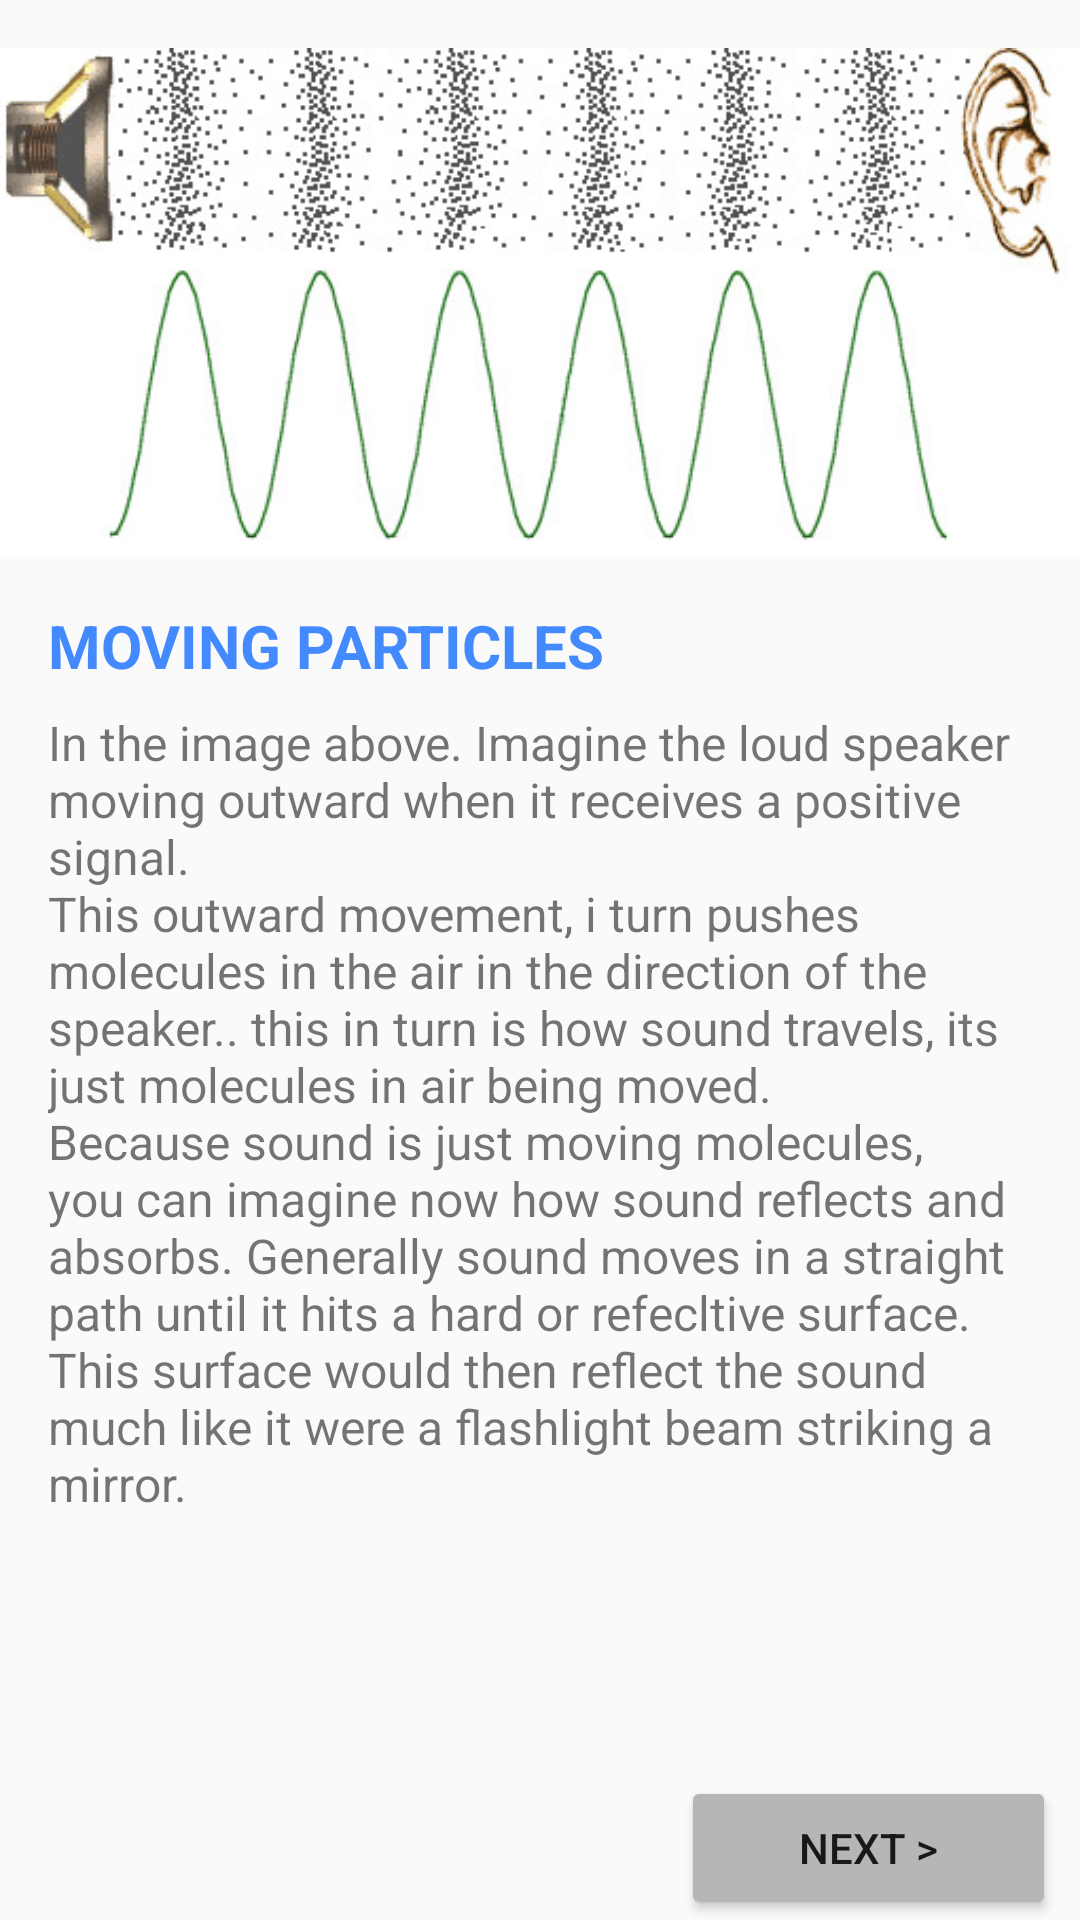

Here is an Android app screen rendered from its layout file. Give the layout XML and the strings, colors and styles it references.
<!-- AndroidManifest.xml: application theme AppTheme -->
<!-- res/layout/activity_sound_learnin_pt2.xml -->
<?xml version="1.0" encoding="utf-8"?>
<LinearLayout xmlns:android="http://schemas.android.com/apk/res/android"
    xmlns:tools="http://schemas.android.com/tools"
    android:layout_width="match_parent"
    android:layout_height="match_parent"
    android:orientation="vertical"
    android:paddingBottom="@dimen/activity_vertical_margin"
    tools:context="com.example.android.fivethings.SoundLearninPt2">


    <ImageView
        android:id="@+id/sine_image"
        android:layout_width="wrap_content"
        android:layout_height="0dp"
        android:layout_weight="2"
        android:scaleType="fitCenter"
        android:src="@drawable/loudspeaker" />


    <TextView
        android:id="@+id/sine"
        style="@style/TitleText"
        android:layout_width="match_parent"
        android:layout_height="wrap_content"
        android:layout_below="@id/sine_image"
        android:layout_marginBottom="8dp"
        android:layout_marginLeft="16dp"
        android:layout_marginRight="16dp"
        android:text="moving particles" />


    <ScrollView
        android:layout_width="match_parent"
        android:layout_height="0dp"
        android:layout_weight="3">

        <TextView
            android:layout_width="wrap_content"
            android:layout_height="0dp"
            android:layout_below="@+id/sine"
            android:layout_marginLeft="16dp"
            android:layout_marginRight="16dp"
            android:layout_weight="3"
            android:text="@string/moving_particles_text"
            android:textSize="16sp" />

    </ScrollView>

    <RelativeLayout
        android:layout_width="match_parent"
        android:layout_height="0dp"
        android:layout_weight="1"
        android:orientation="horizontal">

        <Button
            android:id="@+id/sound_learnin2_button"
            android:layout_width="125dp"
            android:layout_height="wrap_content"
            android:layout_alignParentBottom="true"
            android:layout_alignParentEnd="true"
            android:layout_alignParentRight="true"
            android:layout_marginRight="8dp"
            android:onClick="goToEQ"
            android:text="Next >" />

    </RelativeLayout>

</LinearLayout>
<!-- resources referenced by this layout -->
<resources>
  <!-- drawable loudspeaker: png bitmap (drawable, 86466 bytes) -->
  <string name="moving_particles_text">In the image above. Imagine the loud speaker moving outward when it receives a positive signal. \nThis outward movement, i
      turn pushes molecules in the air in the direction of the speaker.. this in turn is how sound travels, its just molecules in air being moved.
      \nBecause sound is just moving molecules, you can imagine now how sound reflects and absorbs. Generally sound moves in a straight path until it hits a hard or refecltive surface.
      This surface would then reflect the sound much like it were a flashlight beam striking a mirror. </string>
  <style name="TitleText">
          <item name="android:textSize">20sp</item>
          <item name="android:textStyle">bold</item>
          <item name="android:textAllCaps">true</item>
          <item name="android:textColor">#448aff</item>
  
      </style>
  <style name="AppTheme" parent="Theme.AppCompat.Light.DarkActionBar">
          
          <item name="colorPrimary">#03A9F4</item>
          <item name="colorPrimaryDark">#0288D1</item>
          <item name="colorAccent">#00BCD4</item>
          <item name="android:navigationBarColor">#0288D1</item>
          <item name="colorButtonNormal">#B6B6B6</item>
          <item name="android:textColorPrimaryInverse">@color/abc_primary_text_material_light</item>
  
      </style>
</resources>
